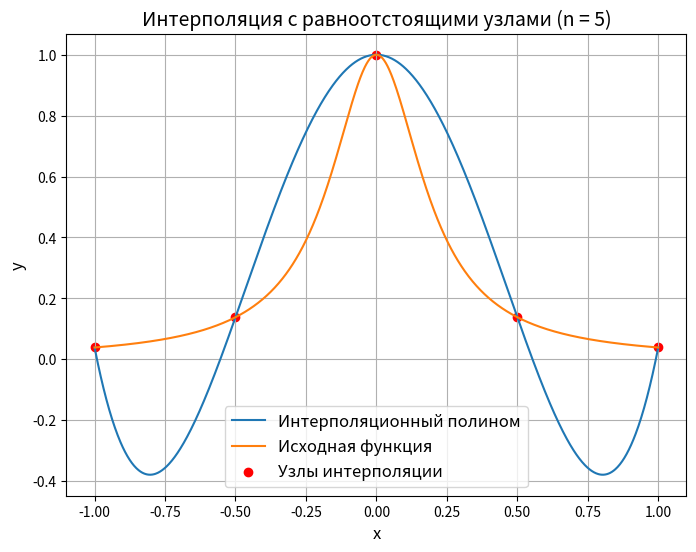
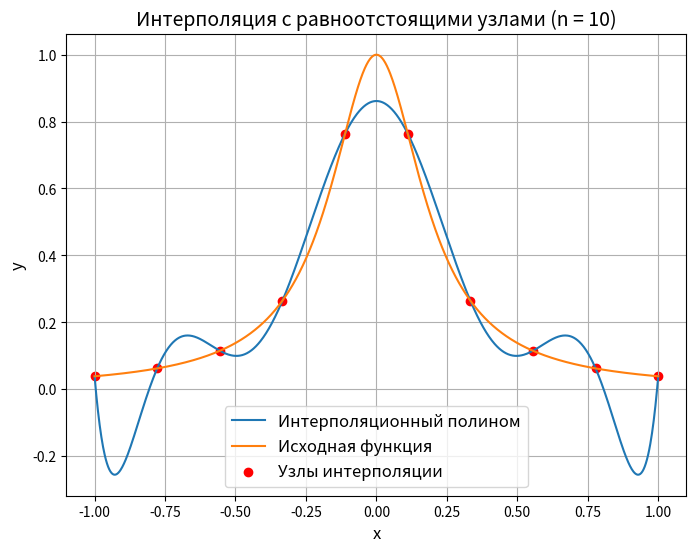
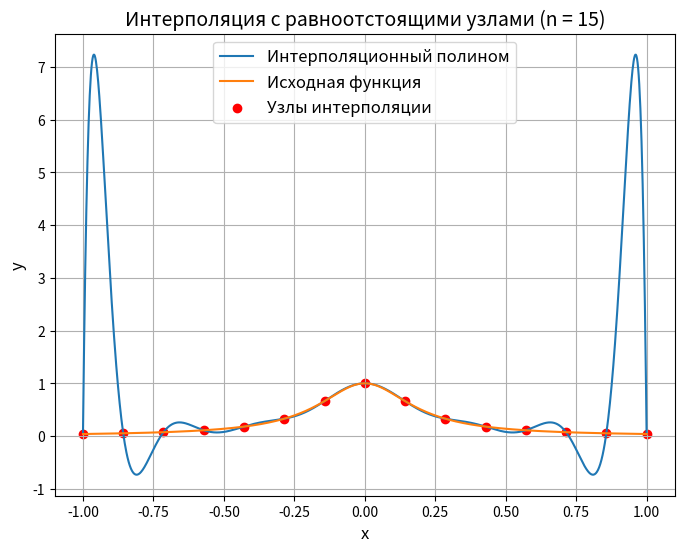
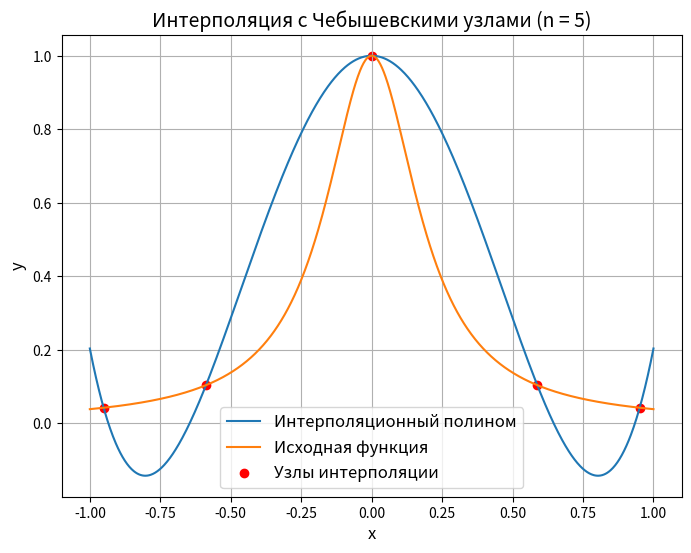
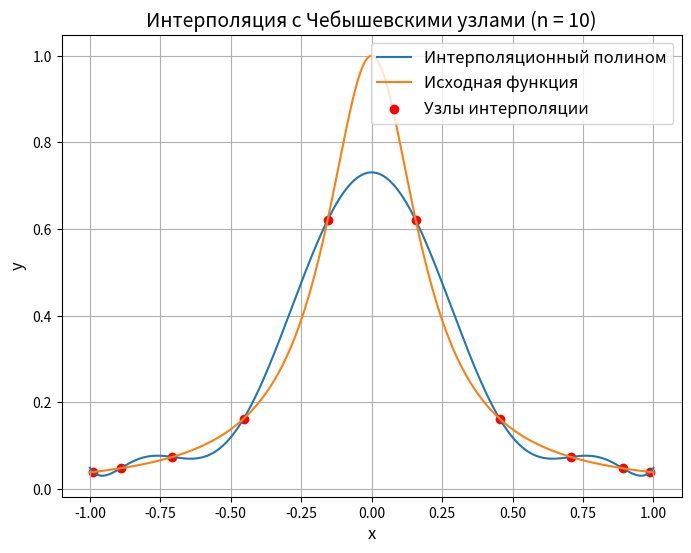
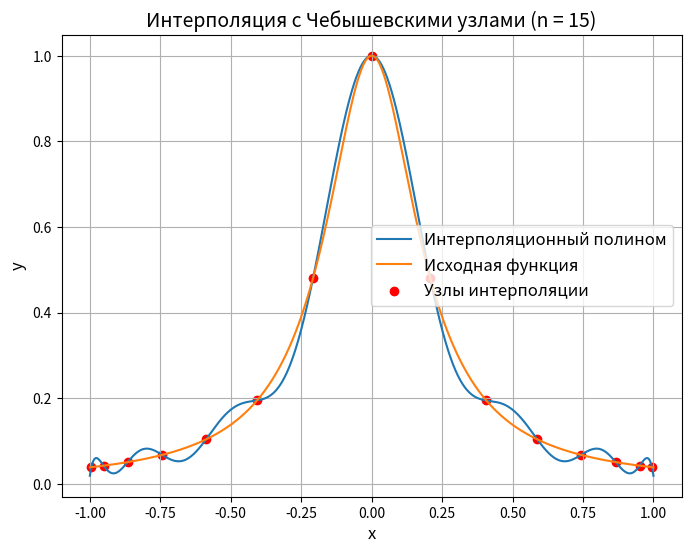
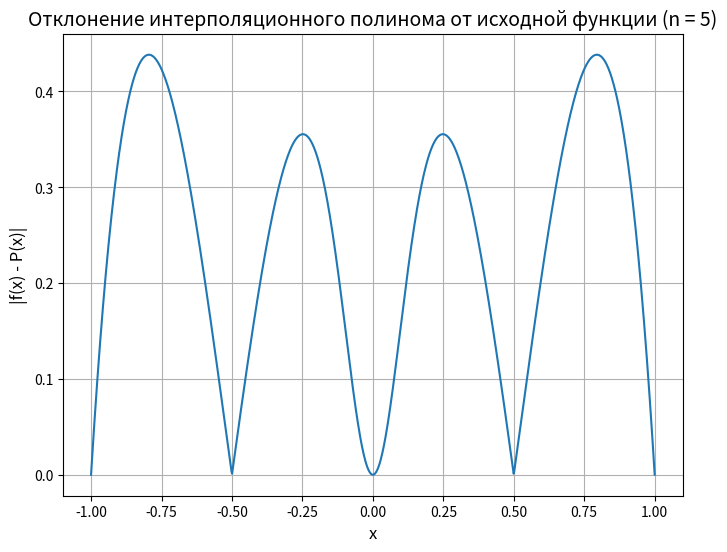
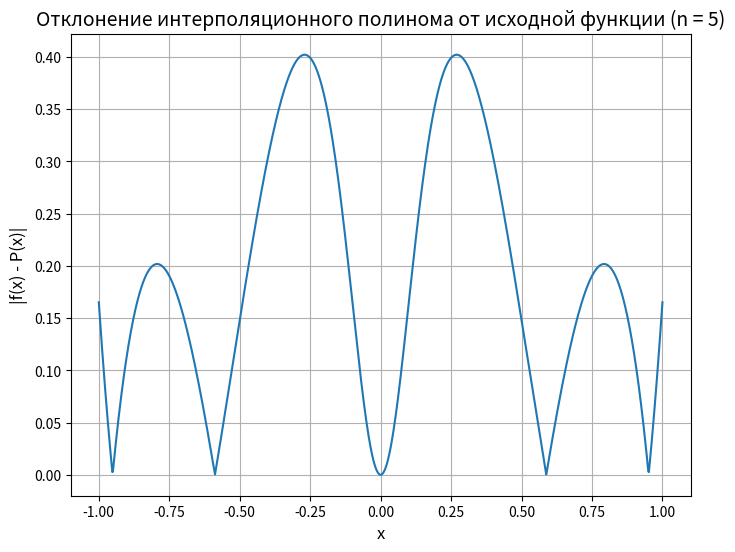
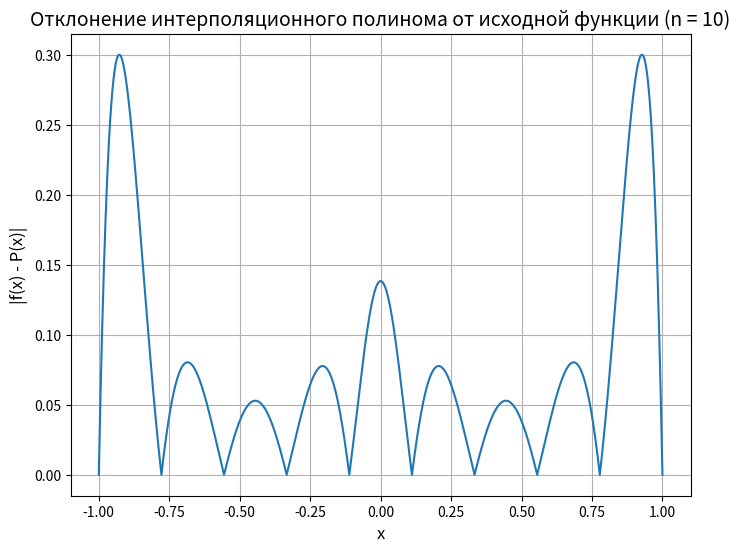
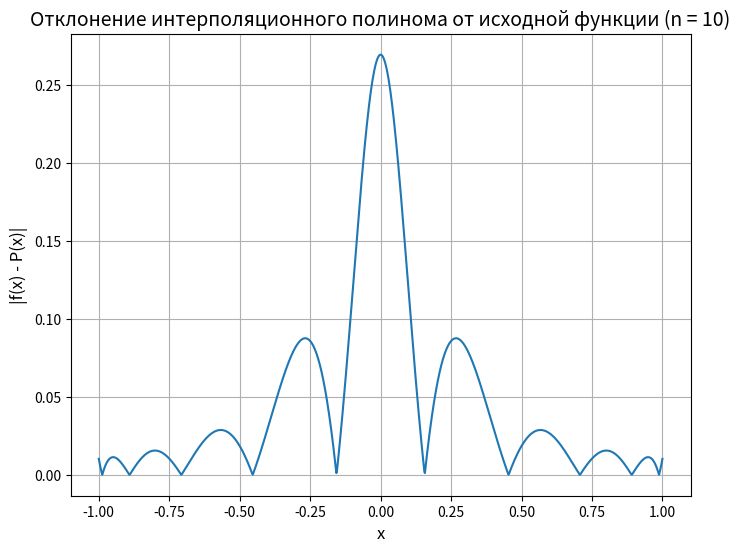
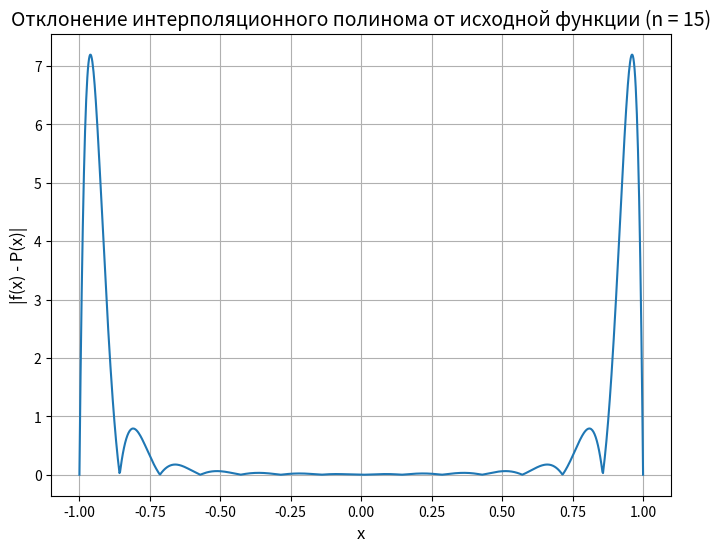
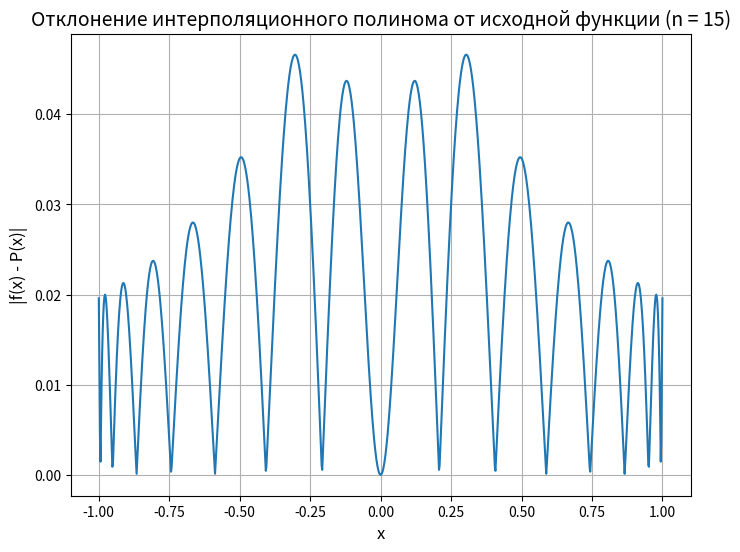

Recreate these plots in Python, in order.
import numpy as np
import matplotlib.pyplot as plt
import math

#Определим функцию f(x) = 1 / (1 + 25x^2)
def f(x):
    return 1 / (1 + 25 * x ** 2)


#Определение функций для РАНВОМЕРНО РАСПРЕДЁЛЁННЫХ узлов
#Функция будет возвращать массив значений x, равномерно распределенных на отрезке [-1, 1].
def uniform_nodes(n):
    return np.linspace(-1, 1, n)

#Определение функций для ЧЕБЫШЕВСКИХ узлов
#Функция будет возвращать массив значений x, распределенных по Чебышевским узлам на отрезке [-1, 1].
def chebyshev_nodes(n):
    return np.cos((2 * np.arange(1, n + 1) - 1) * np.pi / (2 * n))


#Определение функции для вычисления интерполяционного многочлена Лагранжа
#Функция будет принимать массивы xi и yi с узлами и значениями функции в узлах, а также значение x, для которого нужно вычислить интерполяционное значение.
def lagrange_interpolation(xi, yi, x):
    n = len(xi)
    result = 0.0
    for i in range(n):
        term = yi[i]
        for j in range(n):
            if j != i:
                term *= (x - xi[j]) / (xi[i] - xi[j])
        result += term
    return result


#Определение функций для построения графиков
#Функция будет строить график функции с заданным заголовком, значениями x и y, а также подписью на графике.
def plot_function(title, x, y, label):
    plt.figure(figsize=(8, 6))
    plt.title(title, fontsize=14)
    plt.plot(x, y, label=label)
    plt.xlabel('x', fontsize=12)
    plt.ylabel('y', fontsize=12)
    plt.legend(fontsize=12)
    plt.grid(True)
    plt.show()




#Решение первой задачи - построение графиков интерполяционного полинома Лагранжа с различными значениями n и узлами

#Построение графиков с равноотстоящими узлами
def interpolate_uniform_nodes(n):
    xi = uniform_nodes(n)
    yi = f(xi)
    x = np.linspace(-1, 1, 1000)
    y = [lagrange_interpolation(xi, yi, xi_val) for xi_val in x]

    plt.figure(figsize=(8, 6))
    plt.plot(x, y, label='Интерполяционный полином')
    plt.plot(x, f(x), label='Исходная функция')
    plt.scatter(xi, yi, color='red', marker='o', label='Узлы интерполяции')
    plt.xlabel('x', fontsize=12)
    plt.ylabel('y', fontsize=12)
    plt.title(f'Интерполяция с равноотстоящими узлами (n = {n})', fontsize=14)
    plt.legend(fontsize=12)
    plt.grid(True)
    plt.show()


#Построение графиков с Чебышевскими узлами
def interpolate_chebyshev_nodes(n):
    xi = chebyshev_nodes(n)
    yi = f(xi)
    x = np.linspace(-1, 1, 1000)
    y = [lagrange_interpolation(xi, yi, xi_val) for xi_val in x]

    plt.figure(figsize=(8, 6))
    plt.plot(x, y, label='Интерполяционный полином')
    plt.plot(x, f(x), label='Исходная функция')
    plt.scatter(xi, yi, color='red', marker='o', label='Узлы интерполяции')
    plt.xlabel('x', fontsize=12)
    plt.ylabel('y', fontsize=12)
    plt.title(f'Интерполяция с Чебышевскими узлами (n = {n})', fontsize=14)
    plt.legend(fontsize=12)
    plt.grid(True)
    plt.show()



#Решение второй задачи - исследование отклонения ИП от исходной функции

#Создание массива значений для аргумента x
def generate_x_values():
    return np.linspace(-1, 1, 1000)

#Вычисление значений функции f(x) и интерполяционного полинома Лагранжа для каждого значения x
def compute_function_values(x_values, n, nodes_func):
    xi = nodes_func(n)
    yi = f(xi)
    function_values = f(x_values)
    interpolation_values = [lagrange_interpolation(xi, yi, xi_val) for xi_val in x_values]
    return function_values, interpolation_values


#Построение графика отклонения ИП от исходной функции
def plot_deviation(x_values, function_values, interpolation_values, n):
    deviation = np.abs(function_values - interpolation_values)

    plt.figure(figsize=(8, 6))
    plt.plot(x_values, deviation)
    plt.xlabel('x', fontsize=12)
    plt.ylabel('|f(x) - P(x)|', fontsize=12)
    plt.title(f'Отклонение интерполяционного полинома от исходной функции (n = {n})', fontsize=14)
    plt.grid(True)
    plt.show()


def main():
    # Задаем значения n для интерполяции
    n_values = [5, 10, 15]

    #Построение графиков интерполяционного полинома Лагранжа с различными значениями n и узлами
    #Построение графиков с равноотстоящими узлами
    for n in n_values:
        interpolate_uniform_nodes(n)

    #Построение графиков с Чебышевскими узлами
    for n in n_values:
        interpolate_chebyshev_nodes(n)

    #Исследование отклонения ИП от исходной функции
    #Создание массива значений для аргумента x
    x_values = generate_x_values()

    #Вычисление значений функции f(x) и интерполяционного полинома Лагранжа для каждого значения x
    #Вычисление значений для равноотстоящих узлов и Чебышевских узлов
    for n in n_values:
        for nodes_func, label in [(uniform_nodes, 'Равноотстоящие узлы'), (chebyshev_nodes, 'Чебышевские узлы')]:
            function_values, interpolation_values = compute_function_values(x_values, n, nodes_func)

             #Построение графика отклонения ИП от исходной функции
            plot_deviation(x_values, function_values, interpolation_values, n)


if __name__ == "__main__":
    main()